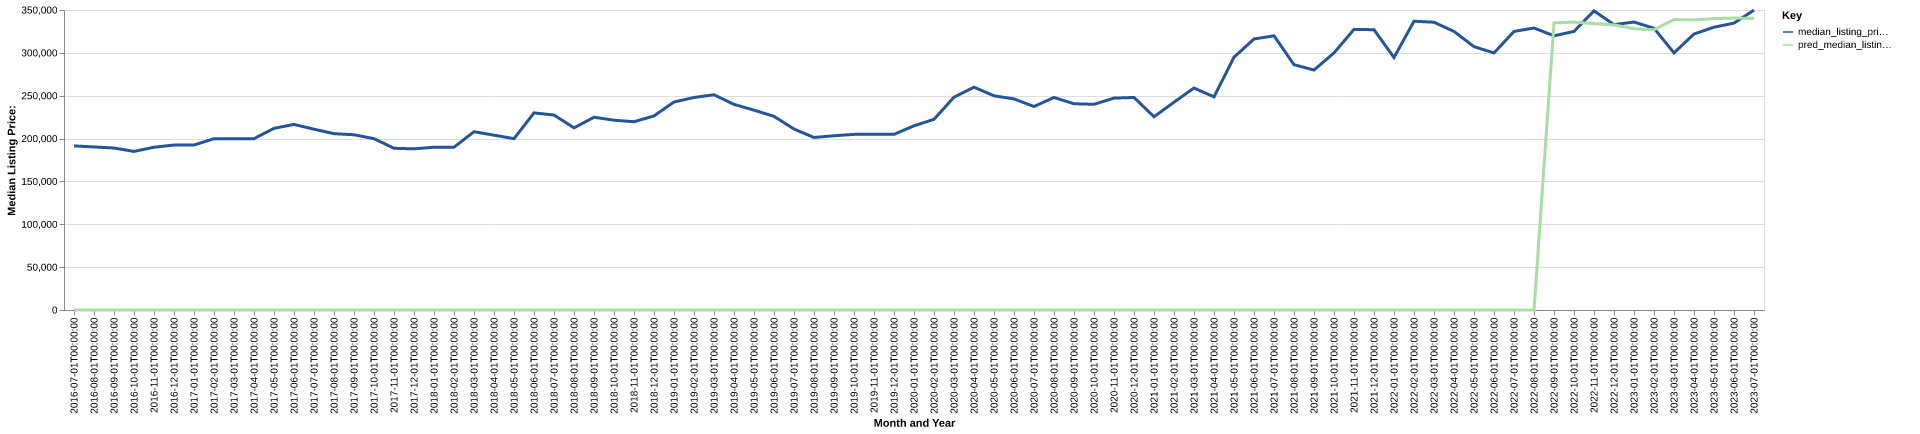

The file beside this chart, header and first rows:
date, time_idx, median_listing_price, thirty_year_interest_rate_five, month, county_name, active_listing_count, median_days_on_market, pred_median_listing_price, month_year
2016-07-01, 0, 191450, 3.72, 7, mille lacs, mn, 229.0, 80.0, 0, Jul-2016
2016-08-01, 1, 190200, 3.73, 8, mille lacs, mn, 229.0, 91.0, 0, Aug-2016
2016-09-01, 2, 189000, 3.66, 9, mille lacs, mn, 218.0, 85.0, 0, Sep-2016
2016-10-01, 3, 185000, 3.64, 10, mille lacs, mn, 165.0, 99.0, 0, Oct-2016
2016-11-01, 4, 189900, 3.66, 11, mille lacs, mn, 148.0, 101.0, 0, Nov-2016
2016-12-01, 5, 192450, 3.48, 12, mille lacs, mn, 128.0, 123.0, 0, Dec-2016
2017-01-01, 6, 192450, 3.45, 1, mille lacs, mn, 114.0, 130.0, 0, Jan-2017
2017-02-01, 7, 199900, 3.5, 2, mille lacs, mn, 119.0, 109.0, 0, Feb-2017
2017-03-01, 8, 199900, 3.52, 3, mille lacs, mn, 123.0, 54.0, 0, Mar-2017
2017-04-01, 9, 199900, 4.03, 4, mille lacs, mn, 142.0, 54.0, 0, Apr-2017
2017-05-01, 10, 211950, 4.32, 5, mille lacs, mn, 151.0, 56.0, 0, May-2017
2017-06-01, 11, 216500, 4.2, 6, mille lacs, mn, 154.0, 56.0, 0, Jun-2017
2017-07-01, 12, 210945, 4.19, 7, mille lacs, mn, 166.0, 53.0, 0, Jul-2017
2017-08-01, 13, 205725, 4.3, 8, mille lacs, mn, 173.0, 65.0, 0, Aug-2017
2017-09-01, 14, 204450, 4.1, 9, mille lacs, mn, 149.0, 77.0, 0, Sep-2017
2017-10-01, 15, 199900, 4.05, 10, mille lacs, mn, 133.0, 91.0, 0, Oct-2017
2017-11-01, 16, 188675, 3.94, 11, mille lacs, mn, 105.0, 77.0, 0, Nov-2017
2017-12-01, 17, 188000, 4.03, 12, mille lacs, mn, 82.0, 79.0, 0, Dec-2017
2018-01-01, 18, 189900, 3.93, 1, mille lacs, mn, 65.0, 90.0, 0, Jan-2018
2018-02-01, 19, 189900, 3.83, 2, mille lacs, mn, 83.0, 60.0, 0, Feb-2018
2018-03-01, 20, 208000, 3.94, 3, mille lacs, mn, 88.0, 51.0, 0, Mar-2018
2018-04-01, 21, 203950, 3.95, 4, mille lacs, mn, 88.0, 50.0, 0, Apr-2018
2018-05-01, 22, 199900, 3.99, 5, mille lacs, mn, 100.0, 50.0, 0, May-2018
2018-06-01, 23, 229950, 4.15, 6, mille lacs, mn, 114.0, 40.0, 0, Jun-2018
2018-07-01, 24, 227450, 4.4, 7, mille lacs, mn, 133.0, 46.0, 0, Jul-2018
2018-08-01, 25, 212500, 4.46, 8, mille lacs, mn, 143.0, 43.0, 0, Aug-2018
2018-09-01, 26, 224900, 4.58, 9, mille lacs, mn, 129.0, 59.0, 0, Sep-2018
2018-10-01, 27, 221425, 4.66, 10, mille lacs, mn, 115.0, 79.0, 0, Oct-2018
2018-11-01, 28, 219675, 4.62, 11, mille lacs, mn, 103.0, 79.0, 0, Nov-2018
2018-12-01, 29, 226400, 4.54, 12, mille lacs, mn, 80.0, 98.0, 0, Dec-2018
2019-01-01, 30, 242675, 4.6, 1, mille lacs, mn, 78.0, 76.0, 0, Jan-2019
2019-02-01, 31, 247950, 4.72, 2, mille lacs, mn, 73.0, 75.0, 0, Feb-2019
2019-03-01, 32, 251100, 4.9, 3, mille lacs, mn, 88.0, 60.0, 0, Mar-2019
2019-04-01, 33, 239900, 4.94, 4, mille lacs, mn, 116.0, 46.0, 0, Apr-2019
2019-05-01, 34, 233150, 4.75, 5, mille lacs, mn, 130.0, 41.0, 0, May-2019
2019-06-01, 35, 225900, 4.51, 6, mille lacs, mn, 151.0, 49.0, 0, Jun-2019
2019-07-01, 36, 211150, 4.41, 7, mille lacs, mn, 149.0, 52.0, 0, Jul-2019
2019-08-01, 37, 201264, 4.41, 8, mille lacs, mn, 147.0, 59.0, 0, Aug-2019
2019-09-01, 38, 203309, 4.2, 9, mille lacs, mn, 145.0, 68.0, 0, Sep-2019
2019-10-01, 39, 204900, 4.14, 10, mille lacs, mn, 143.0, 75.0, 0, Oct-2019
2019-11-01, 40, 205000, 3.84, 11, mille lacs, mn, 130.0, 88.0, 0, Nov-2019
2019-12-01, 41, 204925, 3.81, 12, mille lacs, mn, 111.0, 106.0, 0, Dec-2019
2020-01-01, 42, 214900, 3.75, 1, mille lacs, mn, 92.0, 99.0, 0, Jan-2020
2020-02-01, 43, 222450, 3.73, 2, mille lacs, mn, 81.0, 89.0, 0, Feb-2020
2020-03-01, 44, 248339, 3.78, 3, mille lacs, mn, 72.0, 60.0, 0, Mar-2020
2020-04-01, 45, 259950, 3.75, 4, mille lacs, mn, 86.0, 48.0, 0, Apr-2020
2020-05-01, 46, 249900, 3.74, 5, mille lacs, mn, 99.0, 40.0, 0, May-2020
2020-06-01, 47, 246278, 3.72, 6, mille lacs, mn, 96.0, 44.0, 0, Jun-2020
2020-07-01, 48, 237400, 3.49, 7, mille lacs, mn, 100.0, 47.0, 0, Jul-2020
2020-08-01, 49, 247950, 3.65, 8, mille lacs, mn, 89.0, 44.0, 0, Aug-2020
2020-09-01, 50, 240600, 3.33, 9, mille lacs, mn, 77.0, 52.0, 0, Sep-2020
2020-10-01, 51, 240000, 3.28, 10, mille lacs, mn, 67.0, 46.0, 0, Oct-2020
2020-11-01, 52, 247200, 3.21, 11, mille lacs, mn, 52.0, 55.0, 0, Nov-2020
2020-12-01, 53, 247975, 3.07, 12, mille lacs, mn, 48.0, 66.0, 0, Dec-2020
2021-01-01, 54, 225450, 2.99, 1, mille lacs, mn, 45.0, 81.0, 0, Jan-2021
2021-02-01, 55, 242400, 2.93, 2, mille lacs, mn, 42.0, 42.0, 0, Feb-2021
2021-03-01, 56, 259000, 2.88, 3, mille lacs, mn, 46.0, 35.0, 0, Mar-2021
2021-04-01, 57, 248675, 2.84, 4, mille lacs, mn, 49.0, 31.0, 0, Apr-2021
2021-05-01, 58, 294900, 2.71, 5, mille lacs, mn, 48.0, 32.0, 0, May-2021
2021-06-01, 59, 316175, 2.79, 6, mille lacs, mn, 60.0, 34.0, 0, Jun-2021
... 25 more rows
